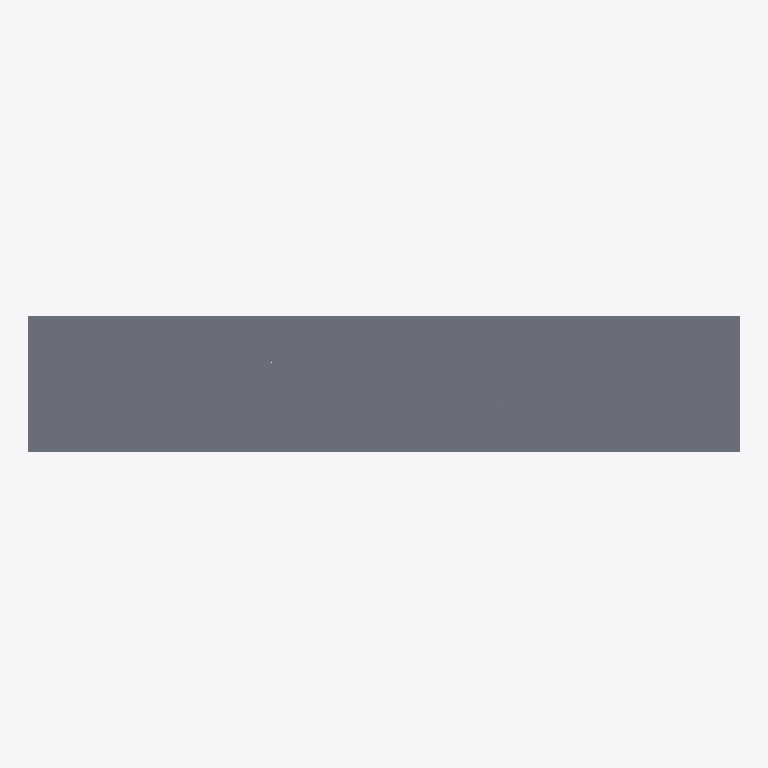
Plan cut of the same IFC building model at storey 'Superstructure' (level 0.00 m, cut at 1.40 m), seen from above with north up, elements coloured by IFC class (only those large enough to see are counted): 1 slab (grey). Cut surfaces are drawn darker.
Extent 45.0 m × 8.6 m × 2.9 m (x, y, z). Storeys (1): Superstructure at 0.00 m. Elements (220): 111 IfcPlate, 108 IfcMember, 1 IfcSlab.

HEADER;
FILE_DESCRIPTION(('ViewDefinition [CoordinationView]'),'2;1');
FILE_NAME('','2026-06-10T16:00:44',(''),(''),'IfcOpenShell 0.8.0','IfcOpenShell 0.8.0','');
FILE_SCHEMA(('IFC4'));
ENDSEC;
DATA;
#15=IFCPROJECT('28H5oNypf8M911RXoDtmng',#9,'Osdag Plate Girder Bridge',$,$,$,$,(#3),#14);
#21=IFCSITE('3qVL0XA7P7wgEjIJma$BWi',#9,'Default Site',$,$,#20,$,$,$,$,$,$,$,$);
#23=IFCBUILDING('2IEAQEsof2dRqu4zFWmTs1',#9,'Bridge Structure',$,$,#22,$,$,$,$,$,$);
#25=IFCBUILDINGSTOREY('1DKIoCbrnFGOt7OpXgP2Mx',#9,'Superstructure',$,$,#24,$,$,$,$);
#5665=IFCSLAB('1S7D5mAUj6ufTLAtQgfSch',#9,'Deck Slab',$,$,#5664,#5663,$,$);
ENDSEC;
